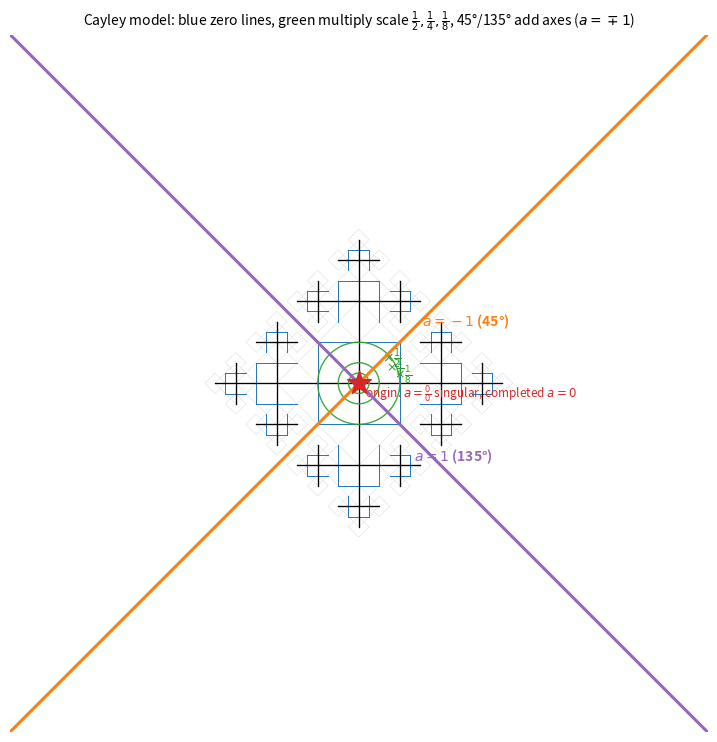

Python code for this plot: (Note: this script raises an exception after producing the figure.)
#!/usr/bin/env python3
"""
036 — Add-multiply decomposition of a on the Cayley model (conjecture).

Verified facts:  a = -x/y  is singular at the origin (0/0);  on the 45-deg
diagonal (y=x) a=-1, on the 135-deg diagonal (y=-x) a=1; the a=0 line is x=0.

Proposed reading (the user's conjecture):
  * BLUE lines (dual {4,inf} perpendicular bisectors) = ZERO lines (the a=0
    orbit) — the "add zero";
  * ORIGIN = singular point of a, COMPLETED by the value 0 — the "multiply zero";
  * GREEN circles inside the fundamental domain (innermost blue square,
    half-side 4) at radii 4·(1/2,1/4,1/8,...) = MULTIPLY scale 1/2,1/4,1/8,...,
    halving toward the origin (rho -> 0);
  * the 45-deg (a=-1) and 135-deg (a=1) diagonals = ADD axes, separated by two
    add steps a=-1 --(+1)--> a=0 --(+1)--> a=1.

So the polar decomposition (rho, theta) = (multiply, add): "add" moves between
the level lines (rays, angle theta); "multiply" moves between the gradient
lines (circles, radius rho).  They are orthogonal and harmonize with the zero
lines and the level lines.

STATUS: the a-values (singularity, -1/+1, scales) are exact (computed); the
add-multiply READING is a STRUCTURAL PROPOSAL.
"""

import numpy as np
import matplotlib
matplotlib.use("Agg")
import matplotlib.pyplot as plt
from math import sin, cos, radians, pi

NUMSTEPS = 4


def build_cayley(numsteps):
    squares = {}
    edges = []

    def branch(cx, cy, angle, step, squares, edges, parent):
        step -= 1
        if step < 0:
            return
        R = 2.0 ** step
        key = (round(cx, 9), round(cy, 9), round(R, 9))
        if key not in squares:
            squares[key] = (cx, cy, R)
        if parent is not None:
            edges.append((parent, (cx, cy)))
        a = radians(angle)
        nx = cx + R * (-sin(a))
        ny = cy + R * (cos(a))
        for da in (-90, 0, 90):
            branch(nx, ny, angle + da, step, squares, edges, (cx, cy))

    for angle in (0, 90, 180, -90):
        branch(0.0, 0.0, angle, numsteps, squares, edges, None)
    return squares, edges


def main():
    squares, edges = build_cayley(NUMSTEPS)

    fig, ax = plt.subplots(figsize=(9.0, 9.0))

    # square border (light)
    for (cx, cy, R) in squares.values():
        pts = np.array([(cx + R, cy), (cx, cy + R), (cx - R, cy), (cx, cy - R)])
        ax.plot(np.append(pts[:, 0], pts[0, 0]), np.append(pts[:, 1], pts[0, 1]),
                color="0.88", lw=0.4)

    # BLUE zero lines (dual {4,inf} = perpendicular bisectors)
    for (p, q) in edges:
        mx, my = (p[0] + q[0]) / 2.0, (p[1] + q[1]) / 2.0
        dx, dy = q[0] - p[0], q[1] - p[1]
        L = np.hypot(dx, dy)
        px, py = -dy / L, dx / L
        ax.plot([mx - px * L / 2, mx + px * L / 2],
                [my - py * L / 2, my + py * L / 2],
                color="tab:blue", lw=0.7, alpha=0.7, zorder=2)

    # primal tree (black)
    for (p, q) in edges:
        ax.plot([p[0], q[0]], [p[1], q[1]], color="k", lw=0.8, zorder=3)

    # GREEN multiply-scale circles (radii 4,2,1,0.5,0.25,... inside the domain)
    th = np.linspace(0, 2 * pi, 500)
    for R in [4.0, 2.0, 1.0, 0.5, 0.25, 0.125]:
        ax.plot(R * np.cos(th), R * np.sin(th), color="tab:green", lw=1.0,
                alpha=0.9, zorder=4)

    # diagonals: 45 deg (a=-1) orange, 135 deg (a=1) magenta
    t = np.linspace(-34, 34, 2)
    ax.plot(t, t, color="tab:orange", lw=2.2, zorder=5)          # y=x (45 deg)
    ax.plot(t, -t, color="tab:purple", lw=2.2, zorder=5)         # y=-x (135 deg)

    # origin = singularity (completed with a=0)
    ax.scatter([0], [0], marker="*", s=320, color="tab:red", zorder=7)

    # annotations
    ax.text(6.2, 5.6, r"$a=-1$ (45°)", color="tab:orange", fontsize=10, fontweight="bold")
    ax.text(5.4, -7.6, r"$a=1$ (135°)", color="tab:purple", fontsize=10, fontweight="bold")
    ax.text(0.6, -1.4, r"origin: $a=\frac{0}{0}$ singular, completed $a=0$",
            color="tab:red", fontsize=8.5)
    ax.text(2.3, 2.0, r"$\times\frac{1}{2}$", color="tab:green", fontsize=10,
            fontweight="bold")
    ax.text(2.7, 1.2, r"$\times\frac{1}{4}$", color="tab:green", fontsize=9)
    ax.text(3.4, 0.5, r"$\times\frac{1}{8}$", color="tab:green", fontsize=9)

    ax.set_aspect("equal"); ax.set_xticks([]); ax.set_yticks([])
    for sp in ax.spines.values():
        sp.set_visible(False)
    ax.set_xlim(-34, 34); ax.set_ylim(-34, 34)
    ax.set_title(r"Cayley model: blue zero lines, green multiply scale "
                 r"$\frac{1}{2},\frac{1}{4},\frac{1}{8}$, 45°/135° add axes ($a=\mp1$)",
                 fontsize=10)
    fig.subplots_adjust(top=0.94)
    out = "/Users/mingli/AEG/aeg-paper/notes/general/036-add-multiply-cayley.png"
    fig.savefig(out, dpi=130)
    print("saved:", out)


if __name__ == "__main__":
    main()
